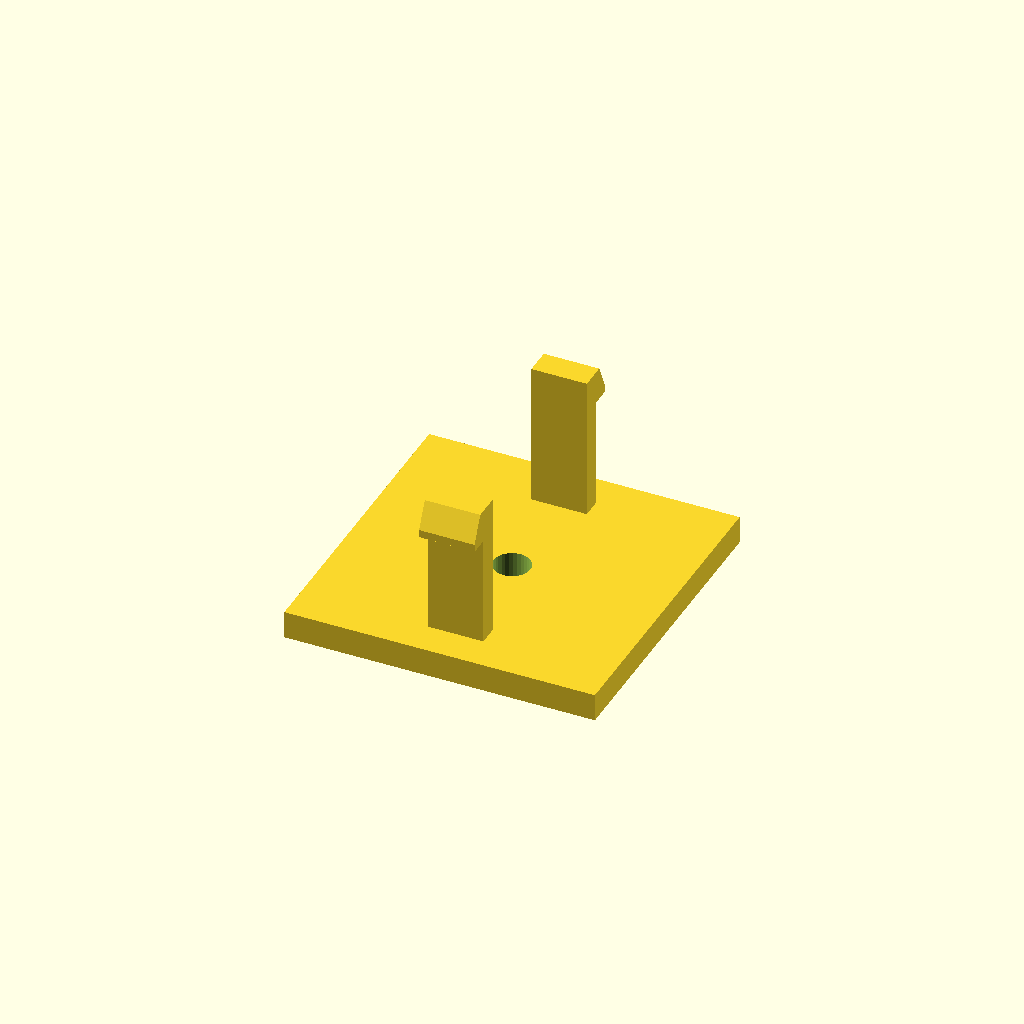
Cell 1: rendered with the file's own defaults.
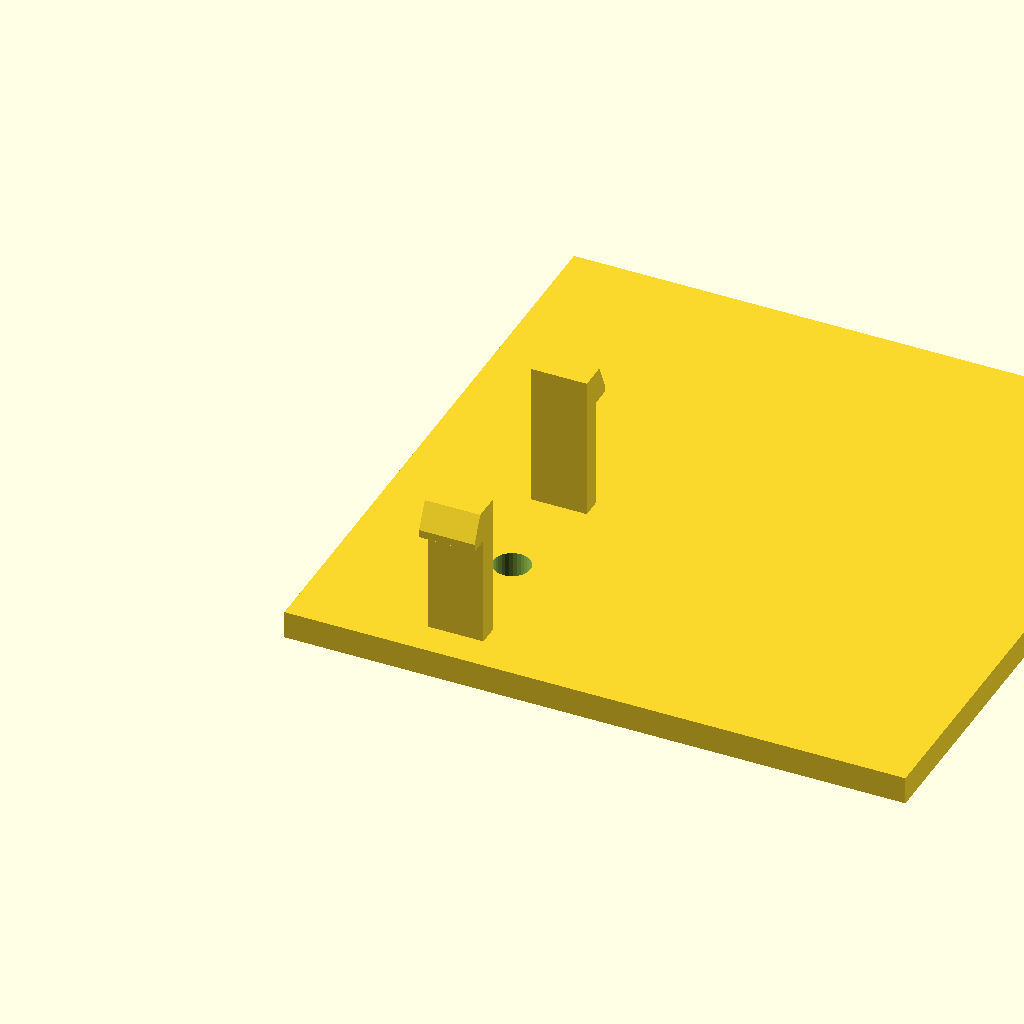
Cell 2 — base_d set to 112, the other parameters unchanged.
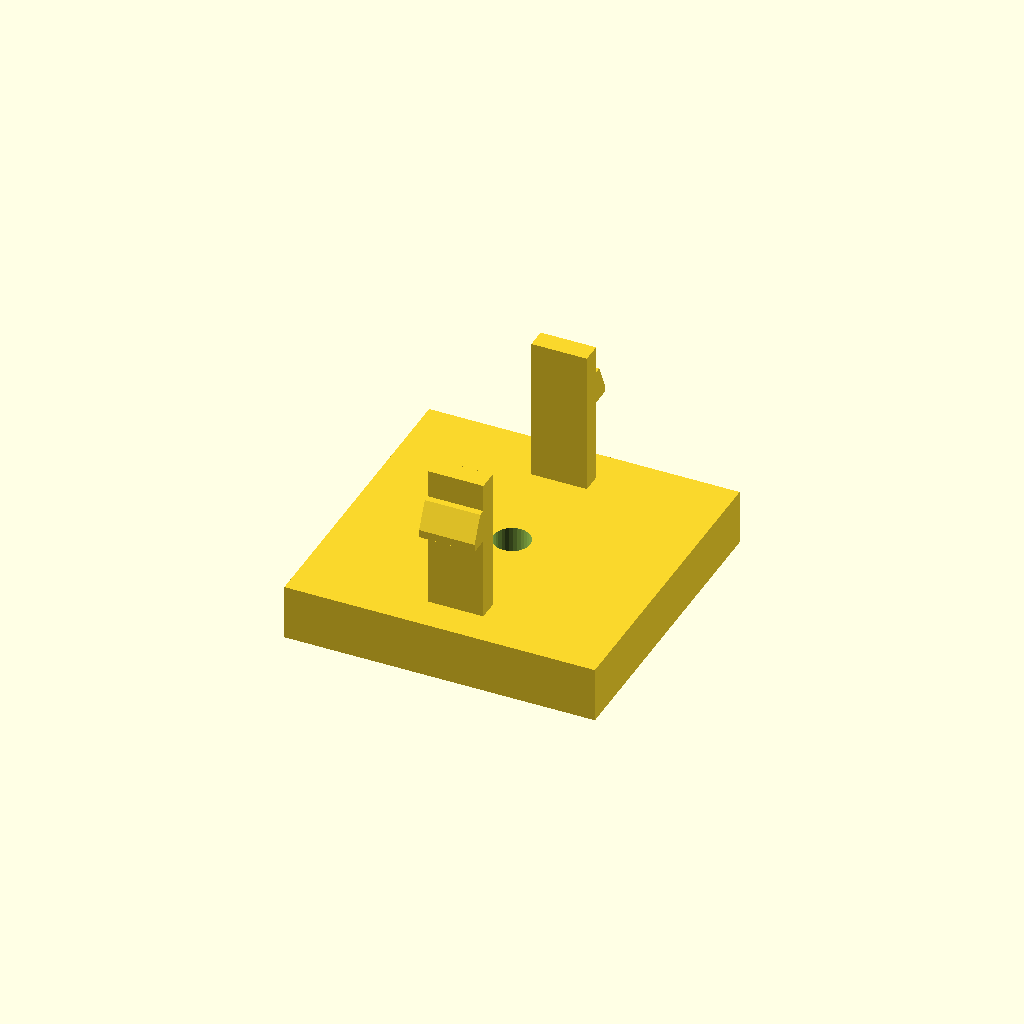
Cell 3: the same model with base_h = 10.
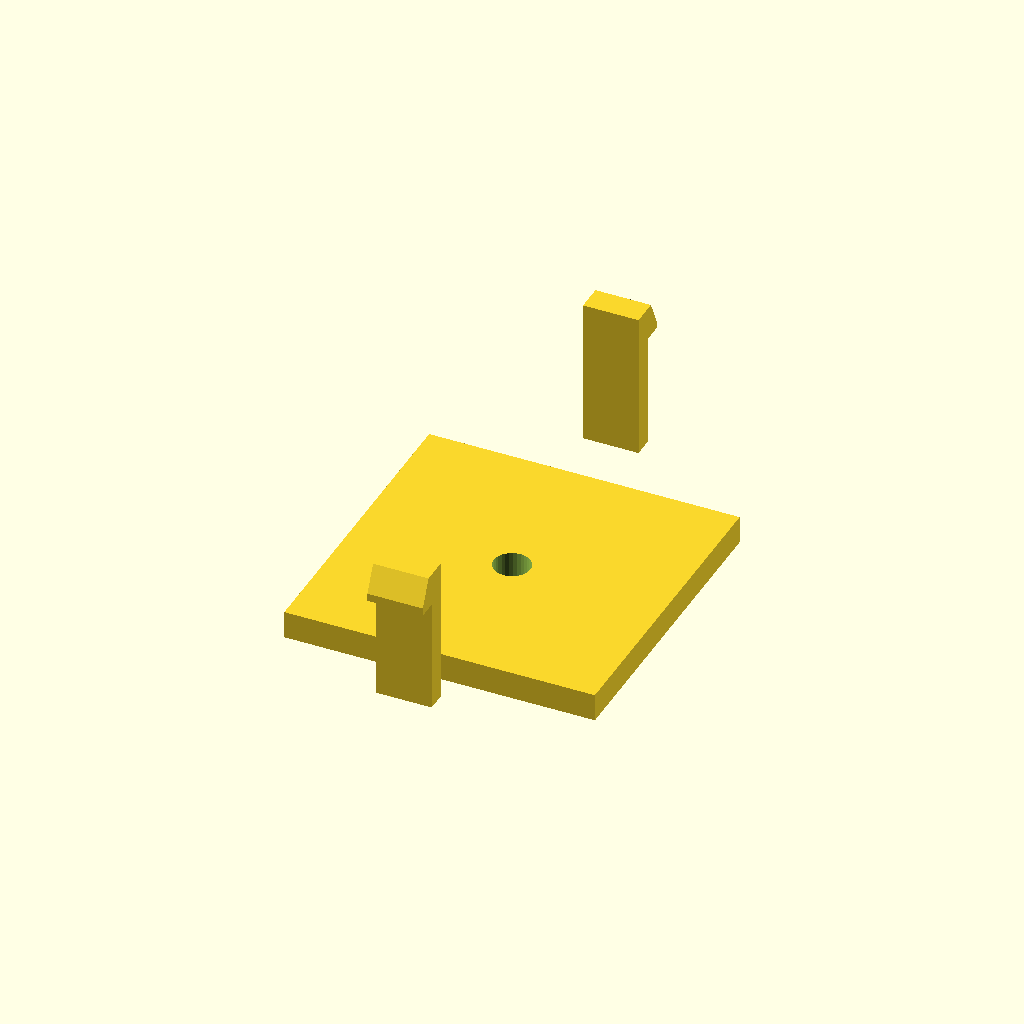
Cell 4: the same model with span = 80.
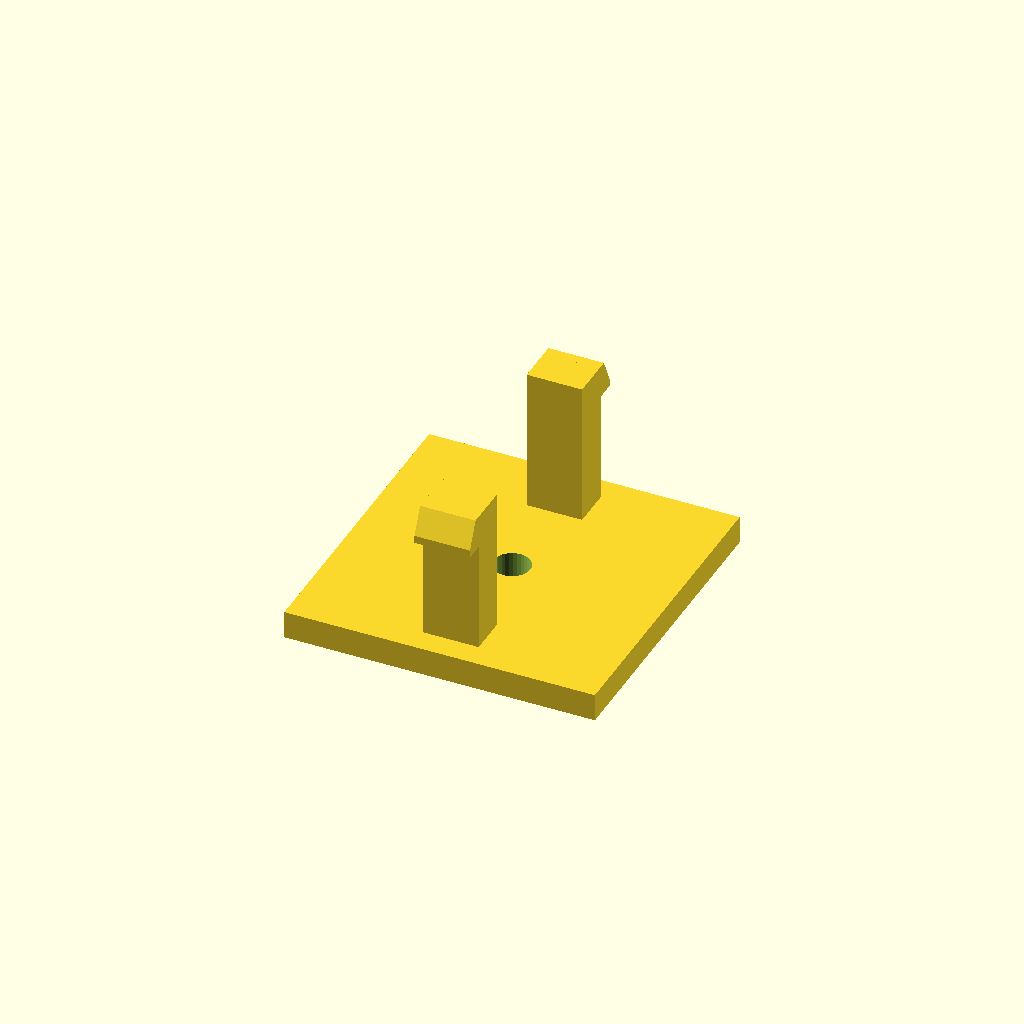
Cell 5: arm_t = 7.2 (everything else at default).
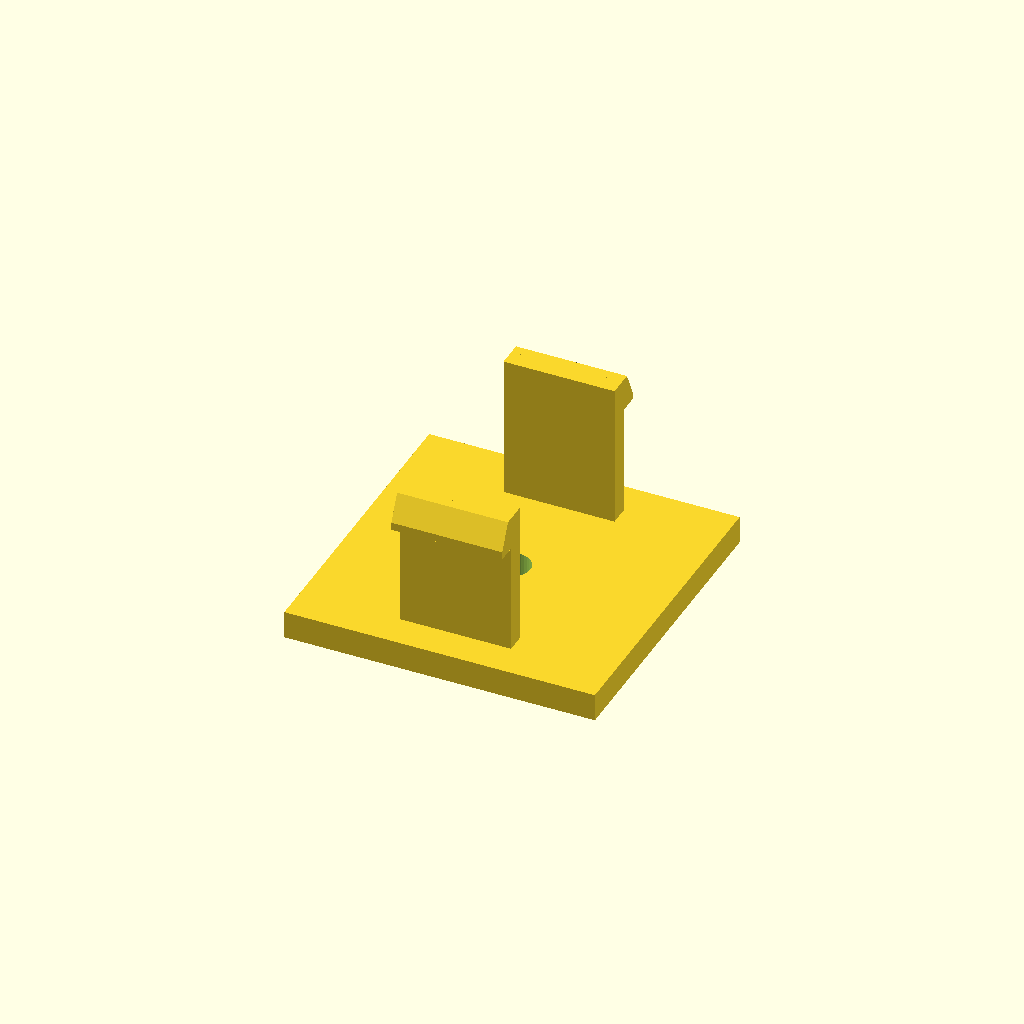
Cell 6: the same model with arm_d = 20.
All cells are drawn from one camera (rotation 55°, 0°, 25°, orthographic, colour scheme Cornfield), so only the parameter changes between them.
OpenSCAD source file optional_data/data/gen3/snapfits/part_0062.scad:
$fn = 32;

// ----------------------------------------------------------------------
// Snap-fit latch: 2 arms, 26 mm tall, 3.6 mm undercut hooks
// ----------------------------------------------------------------------

// --- parameters (mm) ---
base_d = 56;              // base plate depth
base_h = 5;               // base plate thickness
span = 40;                // distance between opposite arms
arm_t = 3.6;              // arm thickness
arm_d = 10;               // arm width
height = 26;              // free arm length
head_len = 3.6;           // hook reach
head_h = 6;               // hook height
lead = 1.4;               // lead-in ramp thickness
bore_d = 6.6;             // base fixing bore
top_z = 31;               // height of the arm tips above the base

arms = 2;

difference() {
  union() {
    /* base plate, centred on the arm ring */
    translate([-28, -28, 0]) cube([base_d, base_d, base_h]);
    for (a = [0 : 360 / arms : 359]) rotate([0, 0, a]) {
    /* arm, sunk 0.5 mm into the base */
    translate([-arm_d / 2, span / 2 - arm_t / 2, base_h - 0.5]) cube([arm_d, arm_t, height + 0.5]);
    /* hook: a convex hull of a tall inner block and a thin outer lip
       gives a flat undercut below and a lead-in ramp on top */
    hull() {
      translate([-arm_d / 2, span / 2 + arm_t / 2 - 0.6, top_z - head_h]) cube([arm_d, lead + 0.4, head_h]);
      translate([-arm_d / 2, span / 2 + arm_t / 2 - 0.2, top_z - head_h]) cube([arm_d, head_len, lead]);
    }
    }
  }
  translate([0, 0, -2.5]) cylinder(h = base_h + 5, d = bore_d);
}
Customizer parameters (derived from the source; name, type, default, range or options):
base_d: number, default 56
base_h: number, default 5
span: number, default 40
arm_t: number, default 3.6
arm_d: number, default 10
height: number, default 26
head_len: number, default 3.6
head_h: number, default 6
lead: number, default 1.4
bore_d: number, default 6.6
top_z: number, default 31
arms: number, default 2
